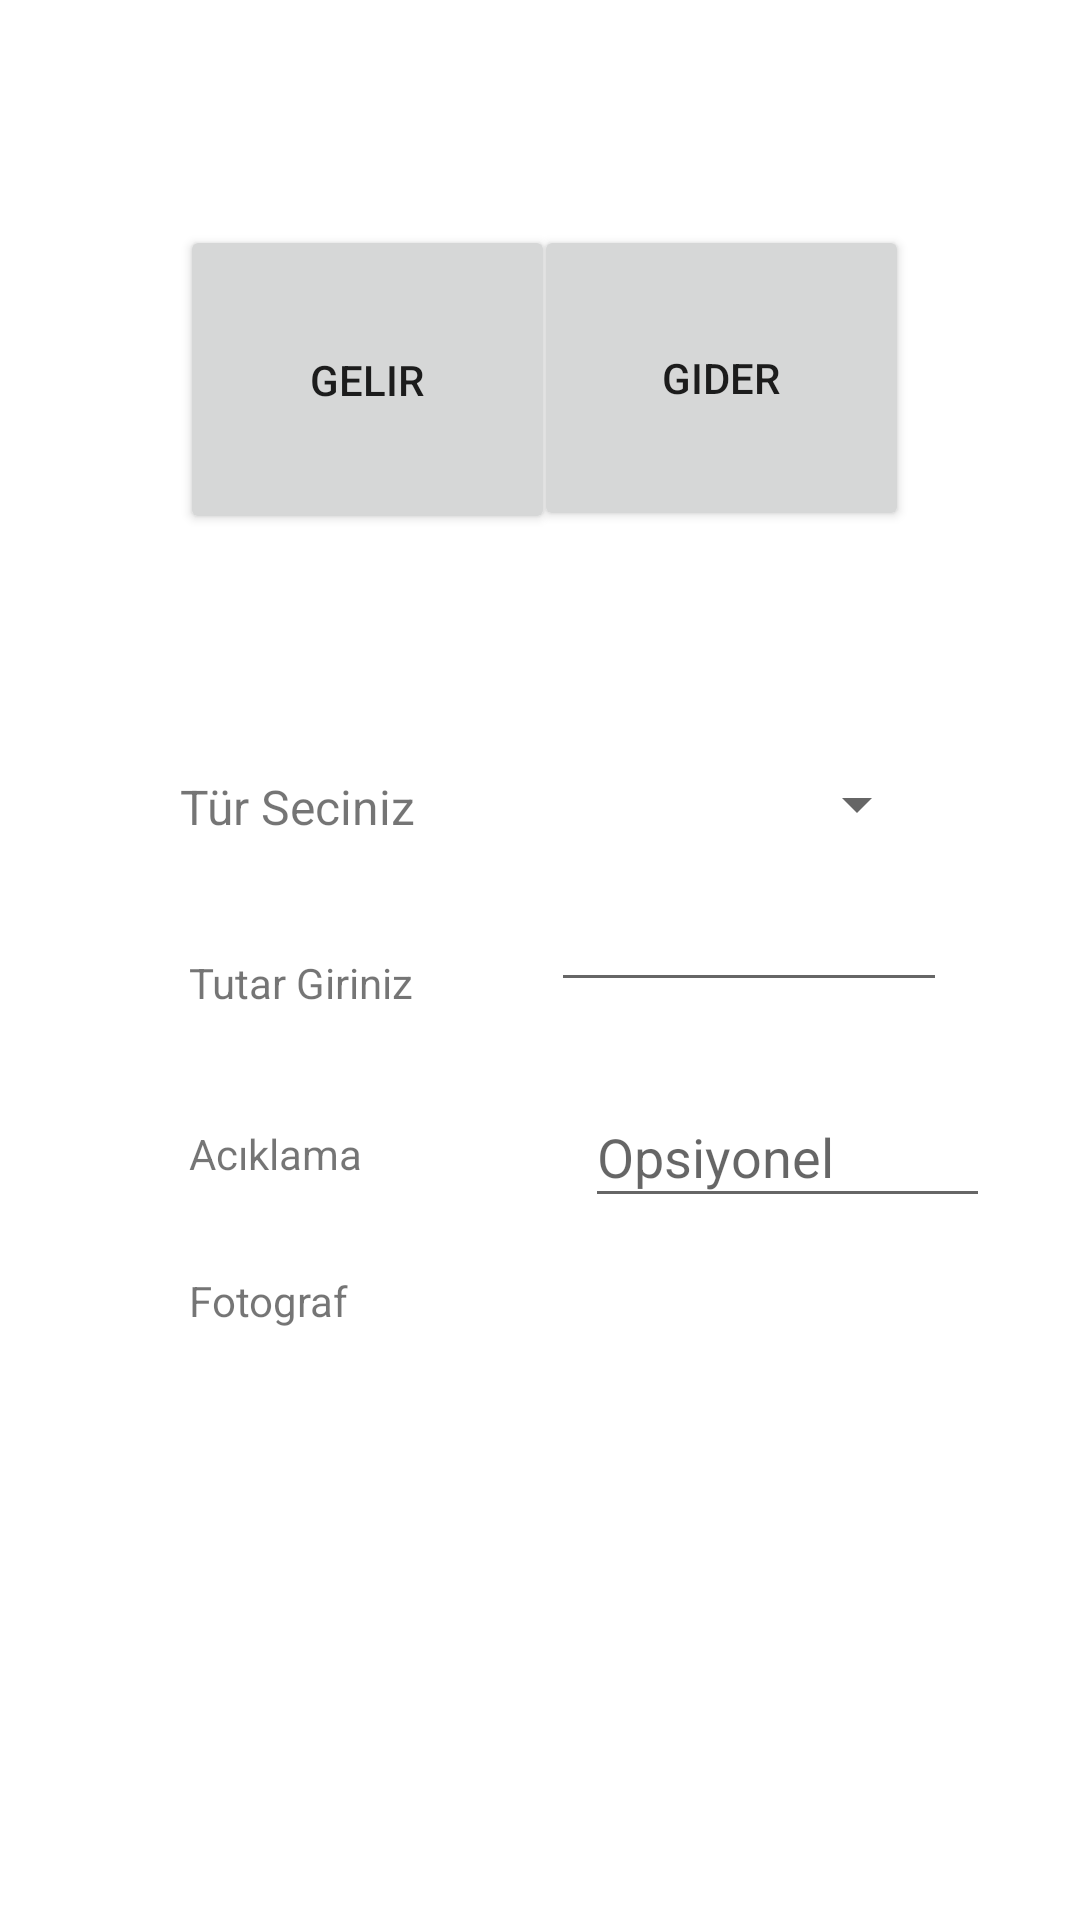

Here is an Android app screen rendered from its layout file. Give the layout XML and the strings, colors and styles it references.
<!-- AndroidManifest.xml: application theme Theme.Ezgi_Proje -->
<!-- res/layout/activity_gelir.xml -->
<?xml version="1.0" encoding="utf-8"?>
<androidx.constraintlayout.widget.ConstraintLayout xmlns:android="http://schemas.android.com/apk/res/android"
    xmlns:app="http://schemas.android.com/apk/res-auto"
    xmlns:tools="http://schemas.android.com/tools"
    android:layout_width="match_parent"
    android:layout_height="match_parent"
    tools:context=".Gelir">


    <Button
        android:id="@+id/btnGider"
        android:layout_width="125dp"
        android:layout_height="102dp"
        android:layout_marginTop="75dp"
        android:layout_marginEnd="57dp"
        android:text="Gider"
        app:layout_constraintEnd_toEndOf="parent"
        app:layout_constraintTop_toTopOf="parent" />

    <Button
        android:id="@+id/btnGelir"
        android:layout_width="125dp"
        android:layout_height="103dp"
        android:layout_marginStart="60dp"
        android:layout_marginTop="75dp"
        android:text="Gelir"
        app:layout_constraintStart_toStartOf="parent"
        app:layout_constraintTop_toTopOf="parent" />

    <TextView
        android:id="@+id/textView"
        android:layout_width="111dp"
        android:layout_height="22dp"
        android:layout_marginStart="60dp"
        android:layout_marginTop="80dp"
        android:text="Tür Seciniz"
        android:textSize="16sp"
        app:layout_constraintStart_toStartOf="parent"
        app:layout_constraintTop_toBottomOf="@+id/btnGelir" />

    <Spinner
        android:id="@+id/spinner"
        android:layout_width="130dp"
        android:layout_height="20dp"
        android:layout_marginStart="34dp"
        android:layout_marginTop="81dp"
        android:layout_marginEnd="76dp"
        app:layout_constraintEnd_toEndOf="parent"
        app:layout_constraintStart_toEndOf="@+id/textView"
        app:layout_constraintTop_toBottomOf="@+id/btnGider" />

    <TextView
        android:id="@+id/textView3"
        android:layout_width="wrap_content"
        android:layout_height="wrap_content"
        android:layout_marginStart="63dp"
        android:layout_marginTop="38dp"
        android:text="Tutar Giriniz"
        app:layout_constraintStart_toStartOf="parent"
        app:layout_constraintTop_toBottomOf="@+id/textView" />

    <EditText
        android:id="@+id/editTextNumber"
        android:layout_width="132dp"
        android:layout_height="44dp"
        android:layout_marginStart="58dp"
        android:layout_marginTop="12dp"
        android:layout_marginEnd="57dp"
        android:ems="10"
        android:inputType="number"
        app:layout_constraintEnd_toEndOf="parent"
        app:layout_constraintStart_toEndOf="@+id/textView3"
        app:layout_constraintTop_toBottomOf="@+id/spinner" />

    <TextView
        android:id="@+id/textView5"
        android:layout_width="wrap_content"
        android:layout_height="wrap_content"
        android:layout_marginStart="63dp"
        android:layout_marginTop="38dp"
        android:text="Acıklama"
        app:layout_constraintStart_toStartOf="parent"
        app:layout_constraintTop_toBottomOf="@+id/textView3" />

    <EditText
        android:id="@+id/editTextTextPersonName2"
        android:layout_width="135dp"
        android:layout_height="44dp"
        android:layout_marginStart="100dp"
        android:layout_marginTop="28dp"
        android:layout_marginEnd="56dp"
        android:ems="10"
        android:hint="Opsiyonel"
        android:inputType="textPersonName"
        app:layout_constraintEnd_toEndOf="parent"
        app:layout_constraintStart_toEndOf="@+id/textView5"
        app:layout_constraintTop_toBottomOf="@+id/editTextNumber" />

    <TextView
        android:id="@+id/textView7"
        android:layout_width="wrap_content"
        android:layout_height="wrap_content"
        android:layout_marginStart="63dp"
        android:layout_marginTop="30dp"
        android:text="Fotograf"
        app:layout_constraintStart_toStartOf="parent"
        app:layout_constraintTop_toBottomOf="@+id/textView5" />


</androidx.constraintlayout.widget.ConstraintLayout>
<!-- resources referenced by this layout -->
<resources>
  <style name="Theme.Ezgi_Proje" parent="Theme.MaterialComponents.DayNight.NoActionBar">
          
          <item name="colorPrimary">@color/purple_500</item>
          <item name="colorPrimaryVariant">@color/purple_700</item>
          <item name="colorOnPrimary">@color/white</item>
          
          <item name="colorSecondary">@color/teal_200</item>
          <item name="colorSecondaryVariant">@color/teal_700</item>
          <item name="colorOnSecondary">@color/black</item>
          
          <item name="android:statusBarColor" tools:targetApi="l">?attr/colorPrimaryVariant</item>
          
      </style>
  <color name="purple_500">#FF6200EE</color>
  <color name="purple_700">#FF3700B3</color>
  <color name="white">#FFFFFFFF</color>
  <color name="teal_200">#FF03DAC5</color>
  <color name="teal_700">#FF018786</color>
  <color name="black">#FF000000</color>
</resources>
